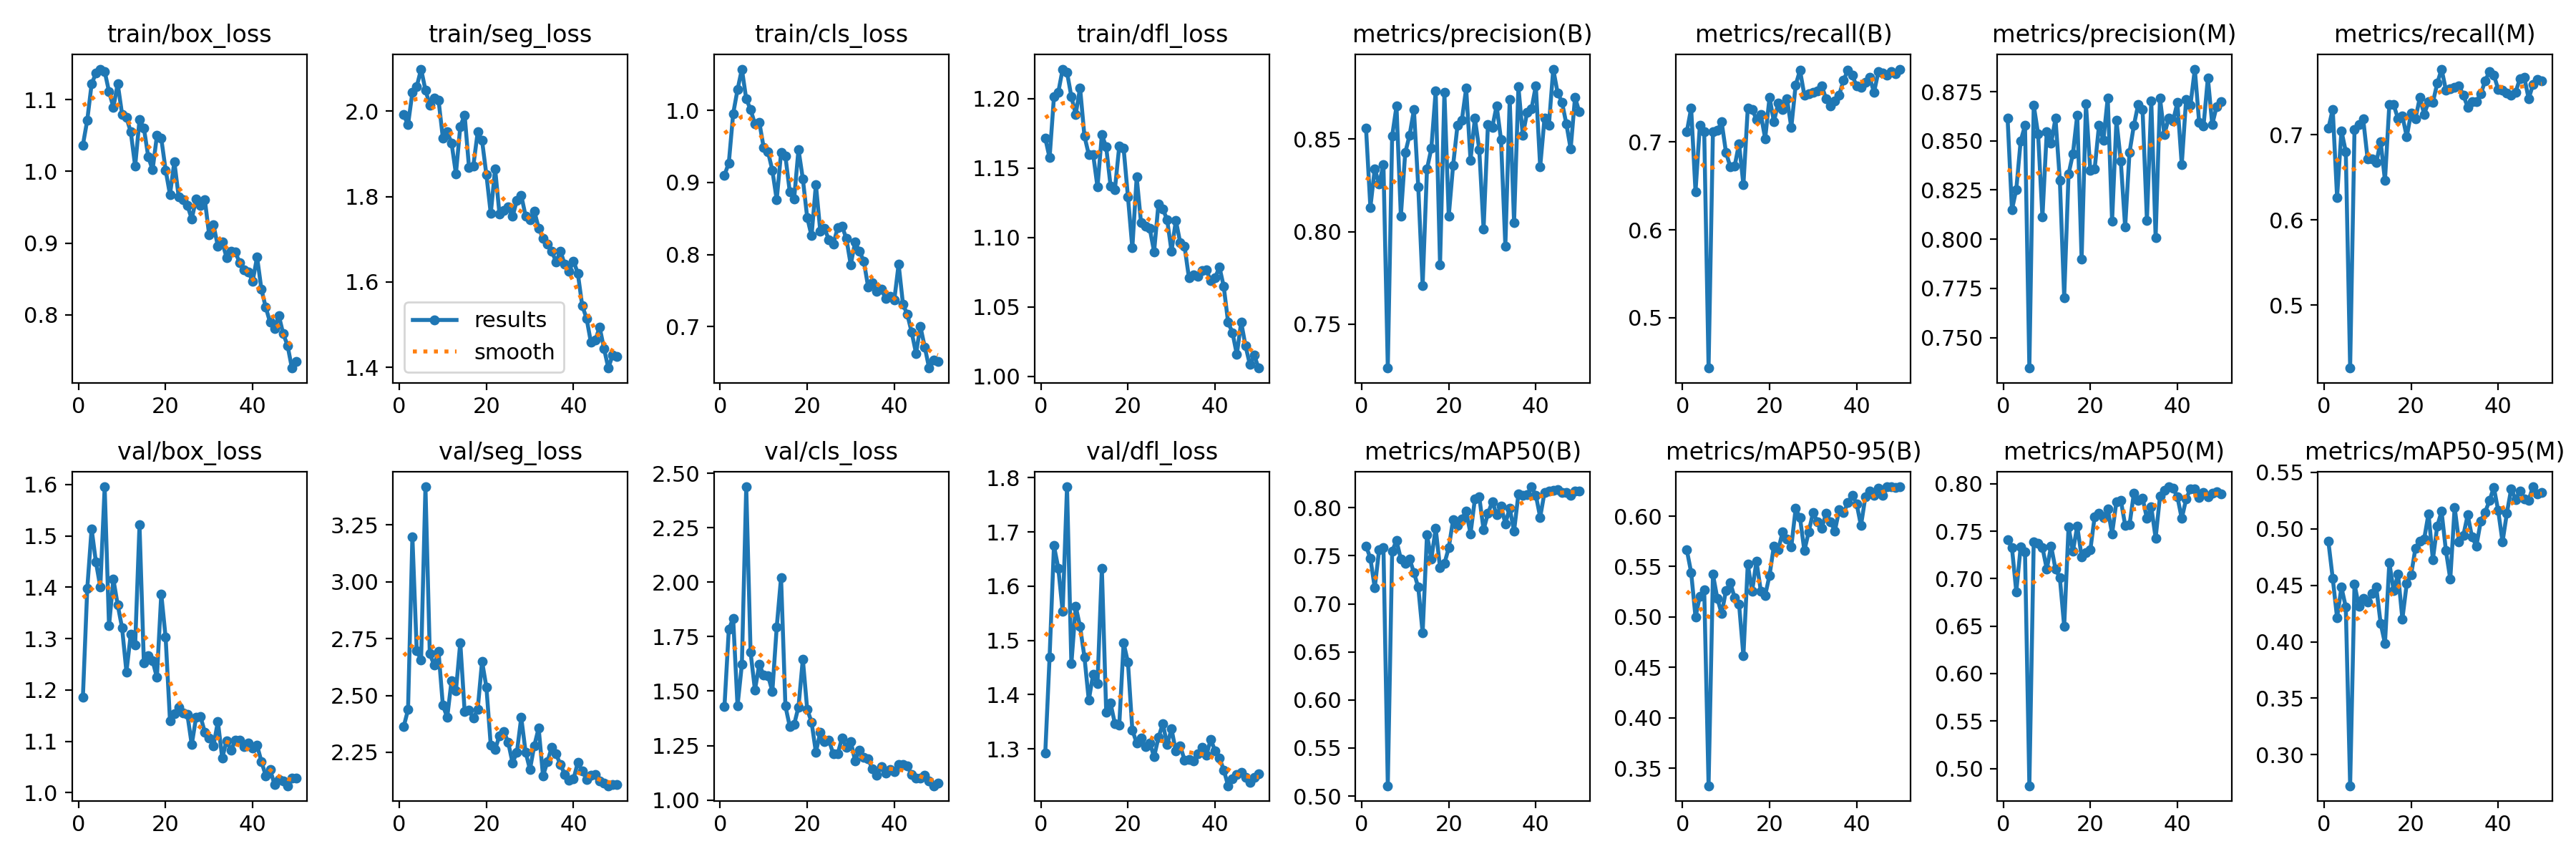

The data file committed next to this chart (first rows):
epoch, time, train/box_loss, train/seg_loss, train/cls_loss, train/dfl_loss, metrics/precision(B), metrics/recall(B), metrics/mAP50(B), metrics/mAP50-95(B), metrics/precision(M), metrics/recall(M), metrics/mAP50(M), metrics/mAP50-95(M), val/box_loss, val/seg_loss, val/cls_loss, val/dfl_loss, lr/pg0, lr/pg1, lr/pg2
1, 19.09, 1.037, 1.991, 0.91, 1.171, 0.8559, 0.7115, 0.7603, 0.5665, 0.8615, 0.7075, 0.7411, 0.489, 1.186, 2.363, 1.428, 1.292, 0.0006491, 0.0006491, 0.0006491
2, 38.18, 1.071, 1.968, 0.927, 1.157, 0.8131, 0.7382, 0.7474, 0.5441, 0.815, 0.73, 0.7325, 0.4563, 1.397, 2.437, 1.784, 1.47, 0.00129, 0.00129, 0.00129
3, 59.08, 1.122, 2.044, 0.9952, 1.201, 0.8339, 0.6432, 0.7168, 0.4999, 0.8253, 0.6267, 0.6862, 0.4213, 1.514, 3.198, 1.833, 1.675, 0.001904, 0.001904, 0.001904
4, 81.37, 1.137, 2.058, 1.029, 1.205, 0.8257, 0.719, 0.756, 0.5206, 0.8499, 0.7047, 0.7333, 0.4483, 1.449, 2.695, 1.432, 1.633, 0.001881, 0.001881, 0.001881
5, 101.9, 1.142, 2.099, 1.057, 1.221, 0.8362, 0.7112, 0.7588, 0.5269, 0.8578, 0.6804, 0.728, 0.4309, 1.401, 2.657, 1.622, 1.553, 0.001842, 0.001842, 0.001842
6, 127.7, 1.139, 2.05, 1.016, 1.219, 0.7263, 0.4429, 0.5107, 0.3326, 0.7345, 0.4262, 0.4818, 0.2726, 1.596, 3.417, 2.438, 1.783, 0.001802, 0.001802, 0.001802
7, 155.9, 1.111, 2.015, 1.001, 1.201, 0.8516, 0.7117, 0.755, 0.5424, 0.8681, 0.7061, 0.739, 0.4512, 1.325, 2.683, 1.677, 1.457, 0.001762, 0.001762, 0.001762
8, 183.5, 1.089, 2.031, 0.9809, 1.189, 0.8678, 0.7128, 0.7657, 0.5186, 0.8537, 0.7117, 0.7374, 0.4316, 1.416, 2.634, 1.505, 1.563, 0.001723, 0.001723, 0.001723
9, 204.7, 1.122, 2.027, 0.9836, 1.208, 0.8084, 0.7225, 0.7467, 0.5032, 0.8113, 0.7185, 0.7329, 0.4386, 1.365, 2.693, 1.624, 1.526, 0.001683, 0.001683, 0.001683
10, 229.3, 1.079, 1.937, 0.9484, 1.173, 0.8426, 0.688, 0.7418, 0.5263, 0.8548, 0.6721, 0.7101, 0.4351, 1.321, 2.457, 1.572, 1.47, 0.001644, 0.001644, 0.001644
11, 247.8, 1.075, 1.952, 0.9424, 1.16, 0.852, 0.6713, 0.7466, 0.5337, 0.8486, 0.6713, 0.7343, 0.4426, 1.235, 2.404, 1.571, 1.39, 0.001604, 0.001604, 0.001604
12, 268.3, 1.055, 1.925, 0.9168, 1.16, 0.8658, 0.6727, 0.7326, 0.519, 0.8614, 0.6671, 0.7101, 0.4484, 1.309, 2.566, 1.498, 1.438, 0.001564, 0.001564, 0.001564
13, 288, 1.007, 1.853, 0.8758, 1.136, 0.8241, 0.698, 0.7172, 0.5128, 0.8301, 0.6922, 0.701, 0.4165, 1.287, 2.52, 1.793, 1.421, 0.001525, 0.001525, 0.001525
14, 309.4, 1.072, 1.964, 0.9411, 1.174, 0.7708, 0.651, 0.6697, 0.4614, 0.7704, 0.6462, 0.6496, 0.3984, 1.521, 2.733, 2.022, 1.634, 0.001485, 0.001485, 0.001485
15, 333, 1.06, 1.991, 0.9362, 1.165, 0.8338, 0.7382, 0.7719, 0.5523, 0.8331, 0.7354, 0.7544, 0.4701, 1.253, 2.43, 1.431, 1.368, 0.001446, 0.001446, 0.001446
16, 351.2, 1.021, 1.869, 0.887, 1.137, 0.8449, 0.7368, 0.7468, 0.5254, 0.8433, 0.7354, 0.7289, 0.4452, 1.267, 2.437, 1.338, 1.384, 0.001406, 0.001406, 0.001406
17, 369.3, 1.002, 1.872, 0.8773, 1.135, 0.876, 0.7256, 0.7785, 0.5554, 0.8632, 0.7187, 0.7553, 0.4597, 1.257, 2.4, 1.347, 1.347, 0.001366, 0.001366, 0.001366
18, 386.7, 1.05, 1.951, 0.9456, 1.166, 0.7821, 0.7312, 0.7376, 0.5258, 0.7898, 0.7221, 0.7231, 0.4203, 1.224, 2.439, 1.427, 1.344, 0.001327, 0.001327, 0.001327
19, 404.3, 1.046, 1.931, 0.905, 1.164, 0.8753, 0.7037, 0.742, 0.5215, 0.8687, 0.6978, 0.7277, 0.4516, 1.387, 2.65, 1.647, 1.495, 0.001287, 0.001287, 0.001287
20, 423.2, 1.002, 1.851, 0.8515, 1.129, 0.8085, 0.7507, 0.7583, 0.5412, 0.8349, 0.7256, 0.7301, 0.4593, 1.302, 2.536, 1.416, 1.46, 0.001248, 0.001248, 0.001248
21, 441.2, 0.9674, 1.76, 0.8259, 1.092, 0.8358, 0.7228, 0.7876, 0.5706, 0.8358, 0.7187, 0.7654, 0.483, 1.14, 2.28, 1.358, 1.335, 0.001208, 0.001208, 0.001208
22, 461.8, 1.013, 1.865, 0.8972, 1.143, 0.8572, 0.7444, 0.7819, 0.5666, 0.858, 0.7437, 0.7687, 0.4891, 1.153, 2.262, 1.219, 1.311, 0.001168, 0.001168, 0.001168
23, 481.6, 0.9643, 1.759, 0.8327, 1.111, 0.86, 0.7368, 0.7887, 0.5843, 0.8504, 0.7242, 0.7642, 0.491, 1.167, 2.324, 1.311, 1.321, 0.001129, 0.001129, 0.001129
24, 498.7, 0.9605, 1.767, 0.836, 1.108, 0.8774, 0.7493, 0.7964, 0.5771, 0.8718, 0.7387, 0.7735, 0.5135, 1.155, 2.341, 1.268, 1.304, 0.001089, 0.001089, 0.001089
25, 516.6, 0.9525, 1.775, 0.8201, 1.106, 0.8386, 0.7163, 0.773, 0.5697, 0.8091, 0.738, 0.7473, 0.4728, 1.152, 2.294, 1.274, 1.311, 0.00105, 0.00105, 0.00105
26, 534.6, 0.9334, 1.753, 0.8144, 1.09, 0.8613, 0.7646, 0.809, 0.6076, 0.8604, 0.7604, 0.7813, 0.5024, 1.093, 2.204, 1.211, 1.286, 0.00101, 0.00101, 0.00101
27, 553, 0.9617, 1.791, 0.8373, 1.124, 0.8445, 0.7813, 0.8115, 0.5984, 0.8397, 0.7772, 0.7827, 0.5155, 1.147, 2.25, 1.211, 1.321, 0.0009704, 0.0009704, 0.0009704
28, 571.3, 0.9526, 1.803, 0.8392, 1.12, 0.8014, 0.753, 0.7772, 0.5657, 0.8061, 0.7527, 0.7564, 0.4807, 1.148, 2.403, 1.285, 1.347, 0.0009308, 0.0009308, 0.0009308
29, 589.8, 0.9605, 1.755, 0.8222, 1.113, 0.8579, 0.7549, 0.7941, 0.5846, 0.8441, 0.7542, 0.7565, 0.4555, 1.118, 2.251, 1.242, 1.308, 0.0008912, 0.0008912, 0.0008912
30, 613.6, 0.9112, 1.745, 0.7859, 1.09, 0.8564, 0.7563, 0.8063, 0.6036, 0.8578, 0.7559, 0.7898, 0.5191, 1.107, 2.174, 1.27, 1.337, 0.0008516, 0.0008516, 0.0008516
31, 638.3, 0.925, 1.766, 0.8172, 1.112, 0.868, 0.7577, 0.7929, 0.5945, 0.8686, 0.7577, 0.7826, 0.4887, 1.092, 2.28, 1.181, 1.296, 0.000812, 0.000812, 0.000812
32, 656.3, 0.8956, 1.726, 0.8044, 1.096, 0.8497, 0.7632, 0.8017, 0.5883, 0.8658, 0.7465, 0.7849, 0.4943, 1.138, 2.357, 1.228, 1.305, 0.0007724, 0.0007724, 0.0007724
33, 673.1, 0.9011, 1.701, 0.7911, 1.093, 0.7923, 0.7489, 0.7834, 0.603, 0.8096, 0.7326, 0.7634, 0.5124, 1.067, 2.146, 1.197, 1.279, 0.0007328, 0.0007328, 0.0007328
34, 690.2, 0.8798, 1.689, 0.7548, 1.071, 0.8714, 0.7409, 0.7996, 0.5947, 0.8703, 0.7386, 0.7755, 0.4926, 1.101, 2.209, 1.188, 1.28, 0.0006932, 0.0006932, 0.0006932
35, 707.1, 0.8885, 1.672, 0.7605, 1.073, 0.8047, 0.7462, 0.7757, 0.5852, 0.8008, 0.7392, 0.7427, 0.485, 1.082, 2.272, 1.142, 1.277, 0.0006536, 0.0006536, 0.0006536
36, 723.9, 0.8874, 1.647, 0.7494, 1.072, 0.8782, 0.7534, 0.8143, 0.6064, 0.8717, 0.7478, 0.7867, 0.5068, 1.102, 2.243, 1.113, 1.291, 0.000614, 0.000614, 0.000614
37, 741.2, 0.8726, 1.672, 0.7524, 1.076, 0.8521, 0.7702, 0.8126, 0.6035, 0.8532, 0.7632, 0.793, 0.5148, 1.102, 2.196, 1.154, 1.303, 0.0005744, 0.0005744, 0.0005744
38, 758.9, 0.8622, 1.641, 0.739, 1.077, 0.8644, 0.7814, 0.8135, 0.6134, 0.8615, 0.7744, 0.7967, 0.525, 1.09, 2.153, 1.124, 1.288, 0.0005348, 0.0005348, 0.0005348
39, 775.8, 0.8597, 1.625, 0.7417, 1.069, 0.8663, 0.7758, 0.8218, 0.6208, 0.86, 0.7703, 0.795, 0.5368, 1.097, 2.129, 1.14, 1.317, 0.0004952, 0.0004952, 0.0004952
40, 792.5, 0.8468, 1.649, 0.7368, 1.071, 0.8787, 0.7632, 0.8132, 0.6125, 0.8695, 0.7535, 0.7863, 0.5164, 1.087, 2.133, 1.131, 1.297, 0.0004556, 0.0004556, 0.0004556
41, 830.4, 0.8806, 1.62, 0.7866, 1.079, 0.835, 0.7618, 0.7902, 0.5906, 0.8378, 0.7521, 0.7633, 0.4884, 1.092, 2.206, 1.164, 1.283, 0.000416, 0.000416, 0.000416
42, 846.6, 0.8355, 1.545, 0.7312, 1.065, 0.8613, 0.7674, 0.8162, 0.6189, 0.871, 0.7493, 0.7837, 0.5141, 1.061, 2.167, 1.163, 1.261, 0.0003764, 0.0003764, 0.0003764
43, 862.9, 0.8102, 1.515, 0.7168, 1.039, 0.8575, 0.773, 0.8177, 0.6247, 0.8682, 0.7465, 0.7949, 0.5356, 1.033, 2.132, 1.155, 1.232, 0.0003368, 0.0003368, 0.0003368
44, 880, 0.7893, 1.458, 0.6921, 1.031, 0.8878, 0.7563, 0.8185, 0.6207, 0.8864, 0.7501, 0.7942, 0.5262, 1.045, 2.149, 1.116, 1.244, 0.0002972, 0.0002972, 0.0002972
45, 897, 0.781, 1.463, 0.6631, 1.016, 0.875, 0.7798, 0.819, 0.6276, 0.8593, 0.766, 0.7853, 0.5334, 1.016, 2.153, 1.099, 1.253, 0.0002576, 0.0002576, 0.0002576
46, 913.5, 0.7989, 1.494, 0.7002, 1.039, 0.87, 0.7785, 0.816, 0.6204, 0.8575, 0.7674, 0.7911, 0.5269, 1.025, 2.124, 1.101, 1.256, 0.000218, 0.000218, 0.000218
47, 930.2, 0.7736, 1.444, 0.672, 1.022, 0.8583, 0.7761, 0.8162, 0.6289, 0.882, 0.7423, 0.7861, 0.5256, 1.023, 2.116, 1.114, 1.247, 0.0001784, 0.0001784, 0.0001784
48, 948.2, 0.7573, 1.398, 0.6426, 1.008, 0.8447, 0.78, 0.8133, 0.6291, 0.8583, 0.7591, 0.7896, 0.5373, 1.013, 2.103, 1.089, 1.238, 0.0001388, 0.0001388, 0.0001388
49, 965.8, 0.7257, 1.429, 0.6533, 1.015, 0.8724, 0.7772, 0.8172, 0.6284, 0.8674, 0.7646, 0.7915, 0.5309, 1.029, 2.107, 1.065, 1.247, 9.92e-05, 9.92e-05, 9.92e-05
50, 984, 0.7348, 1.425, 0.6515, 1.006, 0.8646, 0.7827, 0.8174, 0.6291, 0.8699, 0.7636, 0.7895, 0.5323, 1.029, 2.109, 1.078, 1.254, 5.96e-05, 5.96e-05, 5.96e-05
